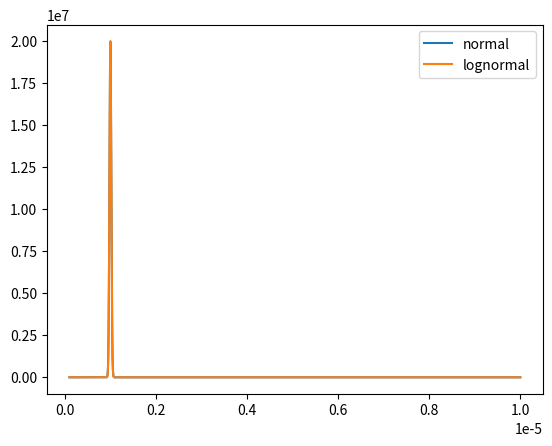

Write the Python code that produced this figure.
# -*- coding: utf-8 -*-
################################ Begin license #################################
# Copyright (C) Laboratory of Imaging technologies,
#               Faculty of Electrical Engineering,
#               University of Ljubljana.
#
# This file is part of PyXOpto.
#
# PyXOpto is free software: you can redistribute it and/or modify
# it under the terms of the GNU General Public License as published by
# the Free Software Foundation, either version 3 of the License, or
# (at your option) any later version.
#
# PyXOpto is distributed in the hope that it will be useful,
# but WITHOUT ANY WARRANTY; without even the implied warranty of
# MERCHANTABILITY or FITNESS FOR A PARTICULAR PURPOSE. See the
# GNU General Public License for more details.
#
# You should have received a copy of the GNU General Public License
# along with PyXOpto. If not, see <https://www.gnu.org/licenses/>.
################################# End license ##################################

from typing import Callable, Tuple

import numpy as np
from scipy.stats import norm, lognorm
from scipy.special import erf
from scipy.integrate import quad


class Uniform(object):
    def __init__(self, lower: float, upper: float):
        '''
        Create a uniform size distribution:

        .. math::

            p(d) =
            \\begin{cases}
            \\frac{d}{d_{max} - d_{min}} & d_{min} \\leq d \\leq d_{max} \\\\
            0 & \\text{elsewhere}
            \\end{cases}

        The object is callable as `obj(x)` and returns the value
        of the distribution at x.

        Parameters
        ----------
        lower: float
            Lower bound of the uniform distribution
            (:math:`d_{min}` in :math:`p(d)`).
        upper: float
            Upper bound of the uniform distribution
            (:math:`d_{max}` in :math:`p(d)`).

        Note
        ----
        This class reimplements the equality/inequality operator by
        overloading the `__eq__` method.

        The overloaded `__hash__` method computes the instance hash from the
        parameters of the distribution. All distribution instances with
        exactly the same values of all parameters return equal hash values. 

        Examples
        --------
        Creates an object representing a uniform distribution on [0, 2].

        >>> ud = Uniform(0.0, 2.0)
        >>> from matplotlib import pyplot as pp
        >>> x = np.linspace(-1.0, 3.0, 1000)
        >>> pp.plot(x, ud(x))
        >>>
        '''
        self._range = (0.0, 1.0)
        self._inv_range = 1.0
        self._set_range([lower, upper])

    def __eq__(self, other: 'Uniform'):
        return self.range[0] == other.range[0] and \
               self.range[1] == other.range[1]

    def __hash__(self) -> int:
        return hash((float(self._range[0]), float(self._range[1])))

    def todict(self) -> dict:
        '''
        Export distribution object to a dict.

        Returns
        -------
        data: dict
            Distribution object exported to a dict.
        '''
        return {
            'type': self.__class__.__name__,
            'lower': self.lower, 'upper': self.upper
        }

    @classmethod
    def fromdict(cls, data: dict) -> 'Uniform':
        '''
        Create a new object from dict data.

        Parameters
        ----------
        data: dict
            Data as returned by the  :py:meth`Uniform.todict` method.

        Returns
        -------
        distribution: Uniform
            A new instance of :py:class:`Uniform` class that is initialized
            with data from the input dict.
        '''
        data = dict(data)
        T = data.pop('type')
        if T != cls.__name__:
            raise TypeError(
                'Expected data for type "Uniform" but got "{}"!'.format(T))
        return cls(**data)

    def raw_moment(self, n: int) -> float:
        '''
        Computes the n-th raw moment of the distribution p(x) as:
            int(p(x)*x**n) on the interval [range[0], range[1]].

        Parameters
        ----------
        n: int
            The requested raw moment.

        Returns
        -------
        n-th raw moment of the distribution defined on the interval
        on the interval [range[0], range[1]].
        '''
        p = np.arange(0, n + 1)
        k = 1.0/(n + 1.0)
        #return quad(lambda x: self(x)*(x**n), *self._range)[0]
        return np.sum((self._range[0]**p)*(self._range[1]**p[::-1]))*k

    def _update(self):
        self._inv_delta_range = 1.0/(self._range[1] - self._range[0])

    def __call__(self, x: float):
        if np.isscalar(x):
            if x < self._range[0] or x > self._range[1]:
                f = 0
            else:
                f = 1.0*self._inv_delta_range
        else:
            x = np.asarray(x)
            f = np.tile(self._inv_delta_range, x.shape)
            f[x < self._range[0]] = 0
            f[x > self._range[1]] = 0

        return f

    def cdf(self, x: float) -> float:
        return np.clip((x - self._range[0])*self._inv_delta_range, 0.0, 1.0)

    def _get_lower(self) -> float:
        return self._range[0]
    def _set_lower(self, lower: float):
        lower = float(lower)
        self._set_range((lower, self._range[1]))
    lower = property(_get_lower, _set_lower, None,
                     'Lower bound of the uniform distribution range.')

    def _get_upper(self) -> float:
        return self._range[1]
    def _set_upper(self, upper: float):
        upper = float(upper)
        self._set_range((self._range[0], upper))
    upper = property(_get_upper, _set_upper, None,
                     'Upper bound of the uniform distribution range.')

    def _get_range(self) -> Tuple[float, float]:
        return self._range
    def _set_range(self, bounds: Tuple[float, float]):
        lower = float(bounds[0])
        upper = float(bounds[1])
        if lower >= upper:
            raise ValueError('Lower bound >= upper bound!')
        self._range = (lower, upper)
        self._update()
    range = property(_get_range, _set_range, None,
                     'The range of uniform distribution as (lower, upper).')

    def _get_parameters(self) -> dict:
        return {'lower':self._range[0], 'upper':self._range[1]}
    parameters = property(
        _get_parameters, None, None,
        'All Uniform distribution parameters as a dict object.')

    def __repr__(self):
        return 'Uniform(lower={}, upper={})'.format(*self._range)

    def __str__(self):
        return '{} # object @{}'.format(self.__repr__(), id(self))


class Normal(object):
    def __init__(self, mean: float, sigma: float, clip: float = 5):
        '''
        Create a Normal distribution instance with mean :math:`\mu` and
        standard deviation :math:`\\sigma`:

        .. math::

            p(d) = \\frac{1}{\\sigma\\sqrt{2\\pi}}e^{-\\frac{1}{2}\\left(\\frac{d - \\mu}{\\sigma}\\right)^2}

        The created object is callable as obj(x) and returns the value
        of Normal distribution at x.

        Parameters
        ----------
        mean: float
            Normal distribution mean (:math:`\\mu` in :math:`p(d)`).
        sigma: float
            Normal distribution standard deviation
            (:math:`\\sigma` in :math:`p(d)`).
        clip: float
            The range of Normal distribution is clipped to
            :math:`[\\mu - \\sigma \\cdot \\text{clip}, \\mu + \\sigma \\cdot \\text{clip}]`
            and the distribution is scaled to yield unity integral over the
            clipped interval.

        Note
        ----
        This class reimplements the equality/inequality operator by
        overloading the `__eq__` method.

        The overloaded `__hash__` method computes the instance hash from the
        parameters of the distribution (including the value of `clip`).
        All distribution instances with exactly the same values of all the
        parameters return equal hash values. 

        Examples
        --------
        Creates object representing normal distribution with mean 1 and
        standard deviation 0.1.

        >>> nd = Normal(1.0, 0.1, clip=5)
        >>> from matplotlib import pyplot as pp
        >>> x = np.linspace(0.5, 1.5, 1000)
        >>> pp.plot(x, nd(x))
        >>>
        '''
        self._sigma = float(sigma)
        self._mean = float(mean)
        self._clip = clip
        self._update()

    def __eq__(self, other: 'Normal'):
        return self.sigma == other.sigma and self.mean == other.mean and \
               self.range[0] == other.range[0] and \
               self.range[1] == other.range[1]

    def __hash__(self) -> int:
        return hash((float(self.mean), float(self.sigma),
                     float(self._range[0]), float(self._range[1])))

    def todict(self) -> dict:
        '''
        Export distribution object to a dict.

        Returns
        -------
        data: dict
            Distribution object exported to a dict.
        '''
        return {
            'type': self.__class__.__name__,
            'mean': self._mean, 'sigma': self._sigma,
            'clip': self._clip
        }

    @classmethod
    def fromdict(cls, data: dict) -> 'Normal':
        '''
        Create a new object from dict data.

        Parameters
        ----------
        data: dict
            Data as returned by the  :py:meth`Normal.todict` method.

        Returns
        -------
        distribution: Normal
            A new instance of :py:class:`Normal` class that is initialized
            with data from the input dict.
        '''
        data = dict(data)
        T = data.pop('type')
        if T != cls.__name__:
            raise TypeError(
                'Expected data for type "Normal" but got "{}"!'.format(T))
        return cls(**data)

    def raw_moment(self, n: int) -> float:
        '''
        Computes the n-th raw moment of the distribution p(x) as:
            int(p(x)*x**n) on the interval [range[0], range[1]].

        Parameters
        ----------
        n: int
            The requested raw moment.

        Returns
        -------
        n-th raw moment of the distribution defined on the interval
        on the interval [range[0], range[1]].
        '''
        return quad(lambda x: self(x)*(x**n), *self._range)[0]

    def _update(self):
        self._range = (self._mean - self._sigma*self._clip,
                       self._mean + self._sigma*self._clip,)
        self._cdfoffset = norm.cdf(-self._clip)
        self._k = 1.0/(1.0 - 2*self._cdfoffset)

    def __call__(self, x):
        if np.isscalar(x):
            if x < self._range[0] or x > self._range[1]:
                f = 0.0
            else:
                f = norm.pdf(x, self._mean, self._sigma)*self._k
        else:
            x = np.asarray(x)
            f = norm.pdf(x, self._mean, self._sigma)*self._k
            f[x < self._range[0]] = 0.0
            f[x > self._range[1]] = 0.0

        return f

    def cdf(self, x: float) -> float:
        return np.clip(self._k*norm.cdf(x, self._mean, self._sigma) -
                       self._cdfoffset, 0.0, 1.0)

    def _get_mean(self) -> float:
        return self._mean
    def _set_mean(self, mean: float):
        self._mean = np.float64(mean)
        self._update()
    mean = property(_get_mean, _set_mean, None,
                    'Mean value of the Normal distribution.')

    def _get_sigma(self) -> float:
        return self._sigma
    def _set_sigma(self, sigma: float):
        self._sigma = float(sigma)
        self._update()
    sigma = property(_get_sigma, _set_sigma, None,
                     'Standard deviation of the Normal distribution.')

    def _get_parameters(self) -> dict:
        return {'mean':self._mean, 'sigma':self._sigma, 'clip':self._clip}
    parameters = property(
        _get_parameters, None, None,
        'All Normal distribution parameters as a dict object.')

    def _get_range(self) -> Tuple[float, float]:
        return self._range
    range = property(_get_range, None, None, 'Distribution range.')

    def __repr__(self):
        return 'Normal(mean={}, sigma={}, clip={})'.format(
            self._mean, self._sigma, self._clip)

    def __str__(self):
        return '{} # object @{}'.format(self.__repr__(), id(self))


class LogNormal(object):
    @staticmethod
    def from_peak_var(peak: float, var: float, **kwargs):
        '''
        Creates a log-normal distribution instance from distribution peak
        position (mode) and variance.

        The peak :math:`p` and variance :math:`v` are connected to the
        parameters :math:`\\mu` and :math:`\\sigma` of the log-normal
        distribution through:

        .. math::

            p &= e^{\\mu - \\sigma^2}

            v &= e^{\\sigma^2 + 2\\mu}\\left(e^{\\sigma^2} - 1\\right)

        The system of two equations can be solved by introducing new
        variables :math:`a=e^{\\sigma^2}` and :math:`b=e^{\\mu}`, which yield
        :math:`p a=b` and a polynomial equation
        :math:`p^2 a^4 - p^2 a^3 - v = 0`. A valid solution of the polynomial
        equation :math:`a` must be real and greater than 1, since
        :math:`a=e^{\\sigma^2}` cannot be less than 1 for real values of
        :math:`\\sigma`.

        Parameters
        ----------
        peak: float
            Position of the distribution peak (mode).
        var: float
            Distribution variance.

        Returns
        -------
        dist: LogNormal
            Distribution instance with the specified peak position
            and variance.
        '''
        if var < 0.0:
            raise ValueError('Variance must be a positive value!')

        if peak < 0.0:
            raise ValueError('Peak position must be a positive value!')

        roots = np.roots([peak**2, -peak**2, 0.0, 0.0, -var])
        print(roots)
        eps = np.finfo(float).eps
        candidates = []
        for root in roots:
            if abs(root.imag) < 10.0*eps and root.real > 1.0:
                a = root.real
                sigma = np.sqrt(np.log(a))
                b = peak*a
                mu = np.log(b)
                candidates.append((mu, sigma))

        if len(candidates) > 1:
            raise ValueError('Distribution cannot be uniquely resolved!')
        if len(candidates) == 0:
            raise ValueError('Distribution cannot be resolved!')
        
        return LogNormal(*candidates[0], **kwargs)

    @staticmethod
    def from_mean_var(mean: float, var: float, **kwargs):
        '''
        Creates a log-normal distribution instance from distribution mean
        and variance.

        The mean :math:`m` and variance :math:`v` are connected to the
        parameters :math:`\\mu` and :math:`\\sigma` of the log-normal
        distribution through:

        .. math::

            m &= e^{\\mu + \\sigma^{2}/2}

            v &= e^{\\sigma^2 + 2\\mu}\\left(e^{\\sigma^2} - 1\\right)

        The system of two equations can be solved by introducing new
        variables :math:`a=e^{\\sigma^2}` and :math:`b=e^{\\mu}`, which yield
        :math:`m=b\\sqrt{a}` and explicit solution 
        :math:`a = 1 + \\frac{v}{m^2}`.

        Parameters
        ----------
        mean: float
            Distribution mean.
        var: float
            Distribution variance.

        Returns
        -------
        dist: LogNormal
            Distribution instance with the specified mean and variance.
        '''
        if mean <= 0.0:
            raise ValueError('Mean must be a positive value!')

        if var < 0.0:
            raise ValueError('Variance must be a positive value!')

        candidates = []
        a = 1.0 + var/mean**2
        if a > 0.0:
            sigma = np.sqrt(np.log(a))
            b = mean/np.sqrt(a)
            if b > 0.0:
                mu = np.log(b)
                candidates.append((mu, sigma))

        if len(candidates) > 1:
            raise ValueError('Distribution cannot be uniquely resolved!')
        if len(candidates) == 0:
            raise ValueError('Distribution cannot be resolved!')
        
        return LogNormal(*candidates[0], **kwargs)

    def __init__(self, mu: float, sigma: float, clip: float = 10):
        '''
        Create a log-normal distribution instance with parameters :math:`\mu`
        and :math:`\\sigma`:

        .. math::

            p(d) = \\frac{1}{d\\sigma\\sqrt{2\\pi}}e^{-\\frac{1}{2}\\left(\\frac{\\ln d - \\mu}{\\sigma}\\right)^2}

        The created object is callable as obj(x) and returns the value
        of log-normal distribution at x.

        Parameters
        ----------
        mu: float
            Log-normal distribution parameter :math:`\\mu`
            (:math:`\\mu` in :math:`p(d)`).
        sigma: float
            Log-normal distribution parameter :math:`\\sigma`
            (:math:`\\sigma` in :math:`p(d)`).
        clip: float
            The range of log-normal distribution is clipped to
            :math:`[e^{\\mu} \\cdot \\text{clip}^{-1}, e^{\\mu} \\cdot \\text{clip}]`
            and the distribution is scaled to yield unity integral over the
            clipped interval.

        Note
        ----
        This class reimplements the equality/inequality operator by
        overloading the `__eq__` method.

        The overloaded `__hash__` method computes the instance hash from the
        parameters of the distribution (including the value of `clip`).
        All distribution instances with exactly the same values of all the
        parameters return equal hash values. 

        Examples
        --------
        Creates na object representing a log-normal distribution with
        :math:`\\mu=1` :math:`\\sigma=0.1`.

        >>> lnd = LogNormal(1.0, 0.1, clip=5)
        >>> from matplotlib import pyplot as pp
        >>> x = np.linspace(0.1, 5, 1000)
        >>> pp.plot(x, lnd(x))
        >>>
        '''
        self._sigma = float(sigma)
        self._mu = float(mu)
        self._clip = float(clip)
        self._update()

    def __eq__(self, other: 'LogNormal'):
        return self.sigma == other.sigma and self.mu == other.mu and \
               self.range[0] == other.range[0] and \
               self.range[1] == other.range[1]

    def __hash__(self) -> int:
        return hash((float(self.mu), float(self.sigma),
                     float(self._range[0]), float(self._range[1])))

    def todict(self) -> dict:
        '''
        Export distribution object to a dict.

        Returns
        -------
        data: dict
            Distribution object exported to a dict.
        '''
        return {
            'type': self.__class__.__name__,
            'mu': self._mu, 'sigma': self._sigma,
            'clip': self._clip
        }

    @classmethod
    def fromdict(cls, data: dict) -> 'LogNormal':
        '''
        Create a new object from dict data.

        Parameters
        ----------
        data: dict
            Data as returned by the  :py:meth`LogNormal.todict` method.

        Returns
        -------
        distribution: LogNormal
            A new instance of :py:class:`LogNormal` class that is initialized
            with data from the input dict.
        '''
        data = dict(data)
        T = data.pop('type')
        if T != cls.__name__:
            raise TypeError(
                'Expected data for type "LogNormal" but got "{}"!'.format(T))
        return cls(**data)

    def raw_moment(self, n: int) -> float:
        '''
        Computes the n-th raw moment of the distribution p(x) as:
            int(p(x)*x**n) on the interval [range[0], range[1]].

        Parameters
        ----------
        n: int
            The requested raw moment.

        Returns
        -------
        n-th raw moment of the distribution defined on the interval
        on the interval [range[0], range[1]].
        '''
        return quad(lambda x: self(x)*(x**n), *self._range)[0]

    def _update(self):
        self._range = np.exp(self._mu)/self._clip, np.exp(self._mu)*self._clip
        left, right = 0.5*(1.0 + erf((np.log(self._range) - self._mu)/
                                     (self._sigma*np.sqrt(2))))
        self._cdfoffset = left
        self._k = 1.0/(right - left)

    def __call__(self, x):
        if np.isscalar(x):
            if x < self._range[0] or x > self._range[1]:
                f = 0.0
            else:
                f = 1.0/(x*self._sigma*np.sqrt(2.0*np.pi))*np.exp(
                    -(np.log(x) - self._mu)**2/(2.0*self._sigma**2)
                )*self._k
        else:
            f = 1.0/(x*self._sigma*np.sqrt(2.0*np.pi))*np.exp(
                -(np.log(x) - self._mu)**2/(2.0*self._sigma**2)
            )*self._k

            f[x < self._range[0]] = 0.0
            f[x > self._range[1]] = 0.0

        return f

    def cdf(self, x: float) -> float:
        tmp = 0.5*(1.0 + erf((np.log(x) - self._mu)/(self._sigma*np.sqrt(2))))
        tmp -= self._cdfoffset
        tmp *= self._k
        return np.clip(tmp, 0.0, 1.0)

    def _get_mu(self) -> float:
        return self._mu
    def _set_mu(self, mu: float):
        self._mu = np.float64(mu)
        self._update()
    mu = property(_get_mu, _set_mu, None,
                  'Parameter mu of the log-normal distribution.')

    def _get_sigma(self) -> float:
        return self._sigma
    def _set_sigma(self, sigma: float):
        self._sigma = float(sigma)
        self._update()
    sigma = property(_get_sigma, _set_sigma, None,
                     'Parameter sigma of the log-normal distribution.')

    def _get_parameters(self) -> dict:
        return {'mu':self._mu, 'sigma':self._sigma, 'clip':self._clip}
    parameters = property(
        _get_parameters, None, None,
        'All log-normal distribution parameters as a dict object.')

    def _get_range(self) -> Tuple[float, float]:
        return self._range
    range = property(_get_range, None, None, 'Distribution range.')

    def __repr__(self):
        return 'LogNormal(mu={}, sigma={}, clip={})'.format(
            self._mu, self._sigma, self._clip)

    def __str__(self):
        return '{} # object @{}'.format(self.__repr__(), id(self))


class Fractal(object):
    def __init__(self, alpha: float, range: Tuple[float, float] = (10e-9, 10e-6)):
        '''
        Fractal distribution of size :math:`d` has one parameter
        :math:`\\alpha`:

        .. math::

            p(d) =
            \\begin{cases}
            A \\left(\\frac{1}{d}\\right)^{\\alpha} & d_{min} \\leq d \\leq d_{max} \\\\
            0 & \\text{elsewhere}
            \\end{cases}

        The value of constant :math:`A` is computed so as to normalize the
        integral of :math:`p(d)` over :math:`[d_{min}, d_{max}]` to 1:

        .. math::

            A =\\frac{r_{0}^{\\alpha + 1}}
            {\\alpha \\left(1 - \\left(\\frac{r_0}{r_1}\\right)^{\\alpha + 1}\\right)}

        Parameters
        ----------
        alpha: float
            Parameter alpha of the fractal distribution
            (:math:`\\alpha` in :math:`p(d)`).
        range: Tuple[float, float]
            The nonzero distribution range as a tuple (start, stop), e.g.
            use (10e-9, 10e-6) for fractal distribution of particles
            limited to the finite range from 10 nm to 10 um.
            (:math:`\\left(d_{min}, d_{max})\\right)` in :math:`p(d)`).

        Note
        ----
        This class reimplements the equality/inequality operator by
        overloading the `__eq__` method.

        The overloaded `__hash__` method computes the instance hash from the
        parameters of the distribution. All distribution instances with
        exactly the same values of all parameters return equal hash values. 

        Examples
        --------
        Creates object representing fractal distribution with alpha=2.4.

        >>> fd = Fractal(2.4)
        >>> from matplotlib import pyplot as pp
        >>> x = np.linspace(10e-9, 10e-6, 1000)
        >>> pp.semilogy(x, fd(x))
        >>>
        '''
        self._alpha = float(alpha)
        self._range = (float(range[0]), float(range[1]),)
        self._update()

    def __eq__(self, other: 'Fractal'):
        return self.alpha == other.alpha and \
               self.range[0] == other.range[0] and \
               self.range[1] == other.range[1]

    def __hash__(self) -> int:
        return hash((float(self.alpha),
                     float(self._range[0]), float(self._range[1])))

    def todict(self) -> dict:
        '''
        Export distribution object to a dict.

        Returns
        -------
        data: dict
            Distribution object exported to a dict.
        '''
        return {
            'type': self.__class__.__name__,
            'alpha': self._alpha, 'range': self._range
        }

    @classmethod
    def fromdict(cls, data: dict) -> 'Fractal':
        '''
        Create a new object from dict data.

        Parameters
        ----------
        data: dict
            Data as returned by the  :py:meth`Fractal.todict` method.

        Returns
        -------
        distribution: Fractal
            A new instance of :py:class:`Fractal` class that is initialized
            with data from the input dict.
        '''
        data = dict(data)
        T = data.pop('type')
        if T != cls.__name__:
            raise TypeError(
                'Expected data for type "Fractal" but got "{}"!'.format(T))
        return cls(**data)

    def _update(self):
        '''
        Internal method that is used to update precalculated values.
        '''
        d1, d2 = self._range
        self._k = (1 - self._alpha)/(
            (d2**(1 - self._alpha) - d1**(1 - self._alpha)))
        self._cdfoffset = self._k/(1 - self._alpha)*d1**(1 - self._alpha)

    def raw_moment(self, n: int) -> float:
        '''
        Computes the n-th raw moment of the distribution p(x) as:
            int(p(x)*x**n) on the interval [range[0], range[1]].

        Parameters
        ----------
        n: int
            The requested raw moment.

        Returns
        -------
        n-th raw moment of the distribution defined on the interval
        on the interval [range[0], range[1]].
        '''
        d1, d2 = self._range
        return self._k/(1 - self._alpha + n)*(d2**(1 - self._alpha + n) -
                                              d1**(1 - self._alpha + n))

    def __call__(self, x):
        return self._k*(x)**(-self._alpha)

    def cdf(self, x: float) -> float:
        x = np.clip(x, *self._range)
        return self._k/(1 - self._alpha)*x**(1 - self._alpha) - self._cdfoffset

    def _get_alpha(self) -> float:
        return self._alpha
    def _set_alpha(self, alpha: float):
        self._alpha = float(alpha)
        self._update()
    alpha = property(
        _get_alpha, _set_alpha, None,
        'Parameter alpha of the fractal distribution (1/d)**alpha.')

    def _get_range(self) -> Tuple[float, float]:
        return self._range
    def _set_range(self, range: Tuple[float, float]):
        self._range = (float(range[0]), float(range[1]),)
        self._update()
    range = property(_get_range, _set_range, None,
                     'Numerical integration range.')

    def _get_parameters(self) -> dict:
        return {'alpha':self._alpha, 'range':self._range}
    parameters = property(
        _get_parameters, None, None,
        'All fractal distribution parameters as a dict object.')

    def __repr__(self):
        return 'Fractal(alpha={}, range={})'.format(
            self._alpha, self._range)

    def __str__(self):
        return '{} # object @{}'.format(self.__repr__(), id(self))


class Mixture(object):
    def __init__(self, distributions: Tuple[Callable[[float], float]],
                 weights: Tuple[float] or np.ndarray):
        '''
        Create a mixture distribution instance. Distribution objects
        must be callable as obj(x) and return the value of distribution at x.

        Parameters
        ----------
        distributions: Tuple[Callable[[float], float]]
            Individual distributions of the mixture.
        weights: Tuple[float] or np.ndarray
            Weights of the individual distributions. The sum of weights should
            equal 1.

        Note
        ----
        This class reimplements the equality/inequality operator by
        overloading the `__eq__` method.

        The overloaded `__hash__` method computes the instance hash from the
        parameters and weights of all the distributions.
        All distribution instances with exactly the same values of all
        parameters and exactly the same values of all weights
        return equal hash values. 

        Examples
        --------
        Creates object representing normal distribution with mean 1 and
        standard deviation 0.1.

        >>> nd = Normal(1.0, 0.1, clip=5)
        >>> from matplotlib import pyplot as pp
        >>> x = np.linspace(0.5, 1.5, 1000)
        >>> pp.plot(x, nd(x))
        >>>
        '''
        if not isinstance(distributions, (tuple, list)):
            distributions = (distributions,)

        if not isinstance(weights, (tuple, list, np.ndarray)):
            weights = (weights,)

        if len(distributions) != len(weights):
            raise ValueError('The number of distributions must be the same '
                             'as the number of weights!')

        self._distributions = tuple(distributions)
        self._weights = tuple(np.asarray(weights).tolist())

    def __eq__(self, other: 'Mixture'):
        if len(self) == len(other):
            for dist1, dist2 in zip(self.distributions, other.distributions):
                if dist1 != dist2:
                    return False

            for w1, w2 in zip(self.weights, other.weights):
                if w1 != w2:
                    return False

        return True

    def __hash__(self) -> int:
        return hash(
            tuple((p, w) for p, w in zip(self.distributions, self.weights))
        )

    def todict(self) -> dict:
        '''
        Export distribution object to a dict.

        Returns
        -------
        data: dict
            Distribution object exported to a dict.
        '''
        return {
            'type': self.__class__.__name__,
            'distributions': [item.todict() for item in self._distributions],
            'weights': [float(item) for item in self._weights],
        }

    @classmethod
    def fromdict(cls, data: dict) -> 'Mixture':
        '''
        Create a new object from dict data.

        Parameters
        ----------
        data: dict
            Data as returned by the  :py:meth`Mixture.todict` method.

        Returns
        -------
        distribution: Mixture
            A new instance of :py:class:`Mixture` class that is initialized
            with data from the input dict.
        '''
        data = dict(data)
        T = data.pop('type')
        if T != cls.__name__:
            raise TypeError(
                'Expected data for type "Mixture" but got "{}"!'.format(T))
        distributions = []
        for item in data.pop('distributions'):
            Ts = item.pop('type')
            T = globals().get(Ts)
            if T is None:
                T = locals().get(Ts)
            if T is None:
                raise TypeError('Unsupported distribution "{}"!'.format(Ts))
            distributions.append(T(**item))

        return cls(distributions, **data)

    def  weight(self, index: int) -> float:
        '''
        Returns weight of the distribution at the specified index or slice.
        
        Parameters
        ----------
        index: int, slice
            Index or slice of the selected distribution weight.

        Returns
        -------
        weight: float or tuple
            The selected distribution weight(s).
        '''
        return self._weights[index]

    def  distribution(self, index: int) -> Callable[[float], float]:
        '''
        Returns distribution at the specified index or slice.
        
        Parameters
        ----------
        index: int, slice
            Index or slice of the selected distribution.

        Returns
        -------
        pd: Uniform, Normal, Fractal, ... or list of Uniform, Normal, Fractal, ...
            The selected distribution object(s).
        '''
        return self._distributions[index]

    def raw_moment(self, n: int) -> float:
        '''
        Computes the n-th raw moment of the distribution p(x) as:
            int(p(x)*x**n) on the interval [range[0], range[1]].

        Parameters
        ----------
        n: int
            The requested raw moment.

        Returns
        -------
        gn: float
            The n-th raw moment of the distribution defined on the interval
            on the interval [range[0], range[1]].
        '''
        m = 0.0
        for weight, distribution in zip(self._weights, self._distributions):
            m += weight*distribution.raw_moment(n)
        return m

    def _get_weights(self) -> Tuple[float]:
        return self._weights
    weights = property(_get_weights, None, None, 'Distribution weights.')

    def _get_distributions(self) -> Tuple[Callable[[float], float]]:
        return self._distributions
    distributions = property(_get_distributions, None, None,
                             'Mixture distributions')

    def __call__(self, x: float) -> float:
        f = None
        for weight, distribution in zip(self._weights, self._distributions):
            if f is None:
                f = weight*distribution(x)
            else:
                f += weight*distribution(x)
        return f

    def cdf(self, x: float) -> float:
        f = None
        for weight, distribution in zip(self._weights, self._distributions):
            if f is None:
                f = weight*distribution.cdf(x)
            else:
                f += weight*distribution.cdf(x)

        return np.clip(f, 0.0, 1.0)

    def _get_range(self) -> Tuple[float, float]:
        ranges = [pd.range for pd in self._distributions]
        return (np.min(ranges), np.max(ranges))   
    range = property(_get_range, None, None, 'Mixture range.')

    def __len__(self):
        return len(self._distributions)

    def __repr__(self):
        return 'Mixture(distributions={}, weights={})'.format(
            self._distributions, self._weights, id(self))

    def __str__(self):
        return '{} # object @{}'.format(self.__repr__(), id(self))



if __name__ == '__main__':
    import numpy as np
    import matplotlib.pyplot as pp

    p = LogNormal.from_peak_var(1e-6, 0.02e-6**2, clip=10.0)
    p = LogNormal.from_mean_var(1e-6, 0.02e-6**2, clip=10.0)
    pn = Normal(1e-6, 0.02e-6)

    x = np.logspace(-7, -5, 10000)
    pp.plot(x, pn(x), label='normal')
    pp.plot(x, p(x), label='lognormal')
    pp.legend()
    pp.show()
